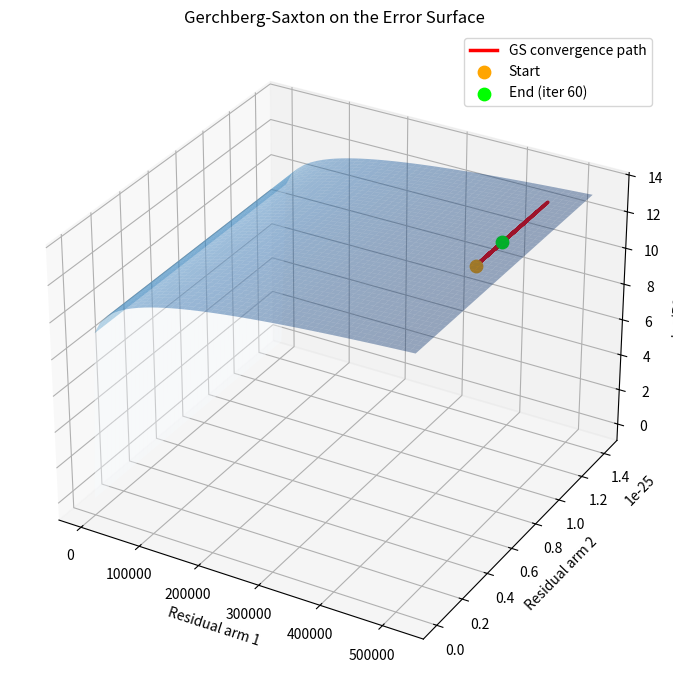

This chart was generated by the following Python code:
import numpy as np
import matplotlib.pyplot as plt
from mpl_toolkits.mplot3d import Axes3D

N      = 512
n_iter = 60
phi_true = np.random.randn(N) * np.pi

# ── GS loop, record (residual_1, residual_2, iteration) ──────────────────────
def gs_step(E, I_target, D_ps2, dt=1e-12, lam=1550e-9):
    nu  = np.fft.fftfreq(len(E), d=dt)
    H   = np.exp(1j * np.pi * D_ps2 * (nu * 1e-12)**2)
    Ef  = np.fft.fft(E) * H
    Ef  = np.sqrt(np.abs(I_target)) * np.exp(1j * np.angle(Ef))
    return np.fft.ifft(Ef / H)

E      = np.exp(1j * phi_true)               # true field
I1     = np.abs(np.fft.fft(E * np.exp(1j * np.pi * -600 * np.fft.fftfreq(N)**2)))**2
I2     = np.abs(np.fft.fft(E * np.exp(1j * np.pi * -900 * np.fft.fftfreq(N)**2)))**2

E_est  = np.ones(N, dtype=complex)           # start from flat phase
r1_trace, r2_trace = [], []

for k in range(n_iter):
    E_est  = gs_step(E_est, I1, -600)
    E_est  = gs_step(E_est, I2, -900)
    r1     = np.mean((np.abs(np.fft.fft(E_est))**2 - I1)**2)
    r2     = np.mean((np.abs(np.fft.fft(E_est))**2 - I2)**2)
    r1_trace.append(r1)
    r2_trace.append(r2)

# ── 3D surface: residual_1 × residual_2 landscape, GS path as red line ───────
R1g, R2g = np.meshgrid(
    np.linspace(0, max(r1_trace)*1.1, 50),
    np.linspace(0, max(r2_trace)*1.1, 50)
)
# Energy landscape: bowl — minimum at (0,0)
Z = np.log1p(R1g + R2g)

fig = plt.figure(figsize=(11, 7))
ax  = fig.add_subplot(111, projection='3d')

ax.plot_surface(R1g, R2g, Z, cmap='Blues', alpha=0.4, linewidth=0)

# GS trajectory as a curve on the surface
zpath = np.log1p(np.array(r1_trace) + np.array(r2_trace))
ax.plot(r1_trace, r2_trace, zpath,
        color='red', lw=2.5, label='GS convergence path')

# Mark start and end
ax.scatter([r1_trace[0]],  [r2_trace[0]],  [zpath[0]],
           color='orange', s=80, zorder=5, label='Start')
ax.scatter([r1_trace[-1]], [r2_trace[-1]], [zpath[-1]],
           color='lime',   s=80, zorder=5, label=f'End (iter {n_iter})')

ax.set_xlabel('Residual arm 1')
ax.set_ylabel('Residual arm 2')
ax.set_zlabel('log(R1+R2)')
ax.set_title('Gerchberg-Saxton on the Error Surface')
ax.legend()
plt.tight_layout()
plt.savefig('gs_surface.png', dpi=150)
print('Saved gs_surface.png')
